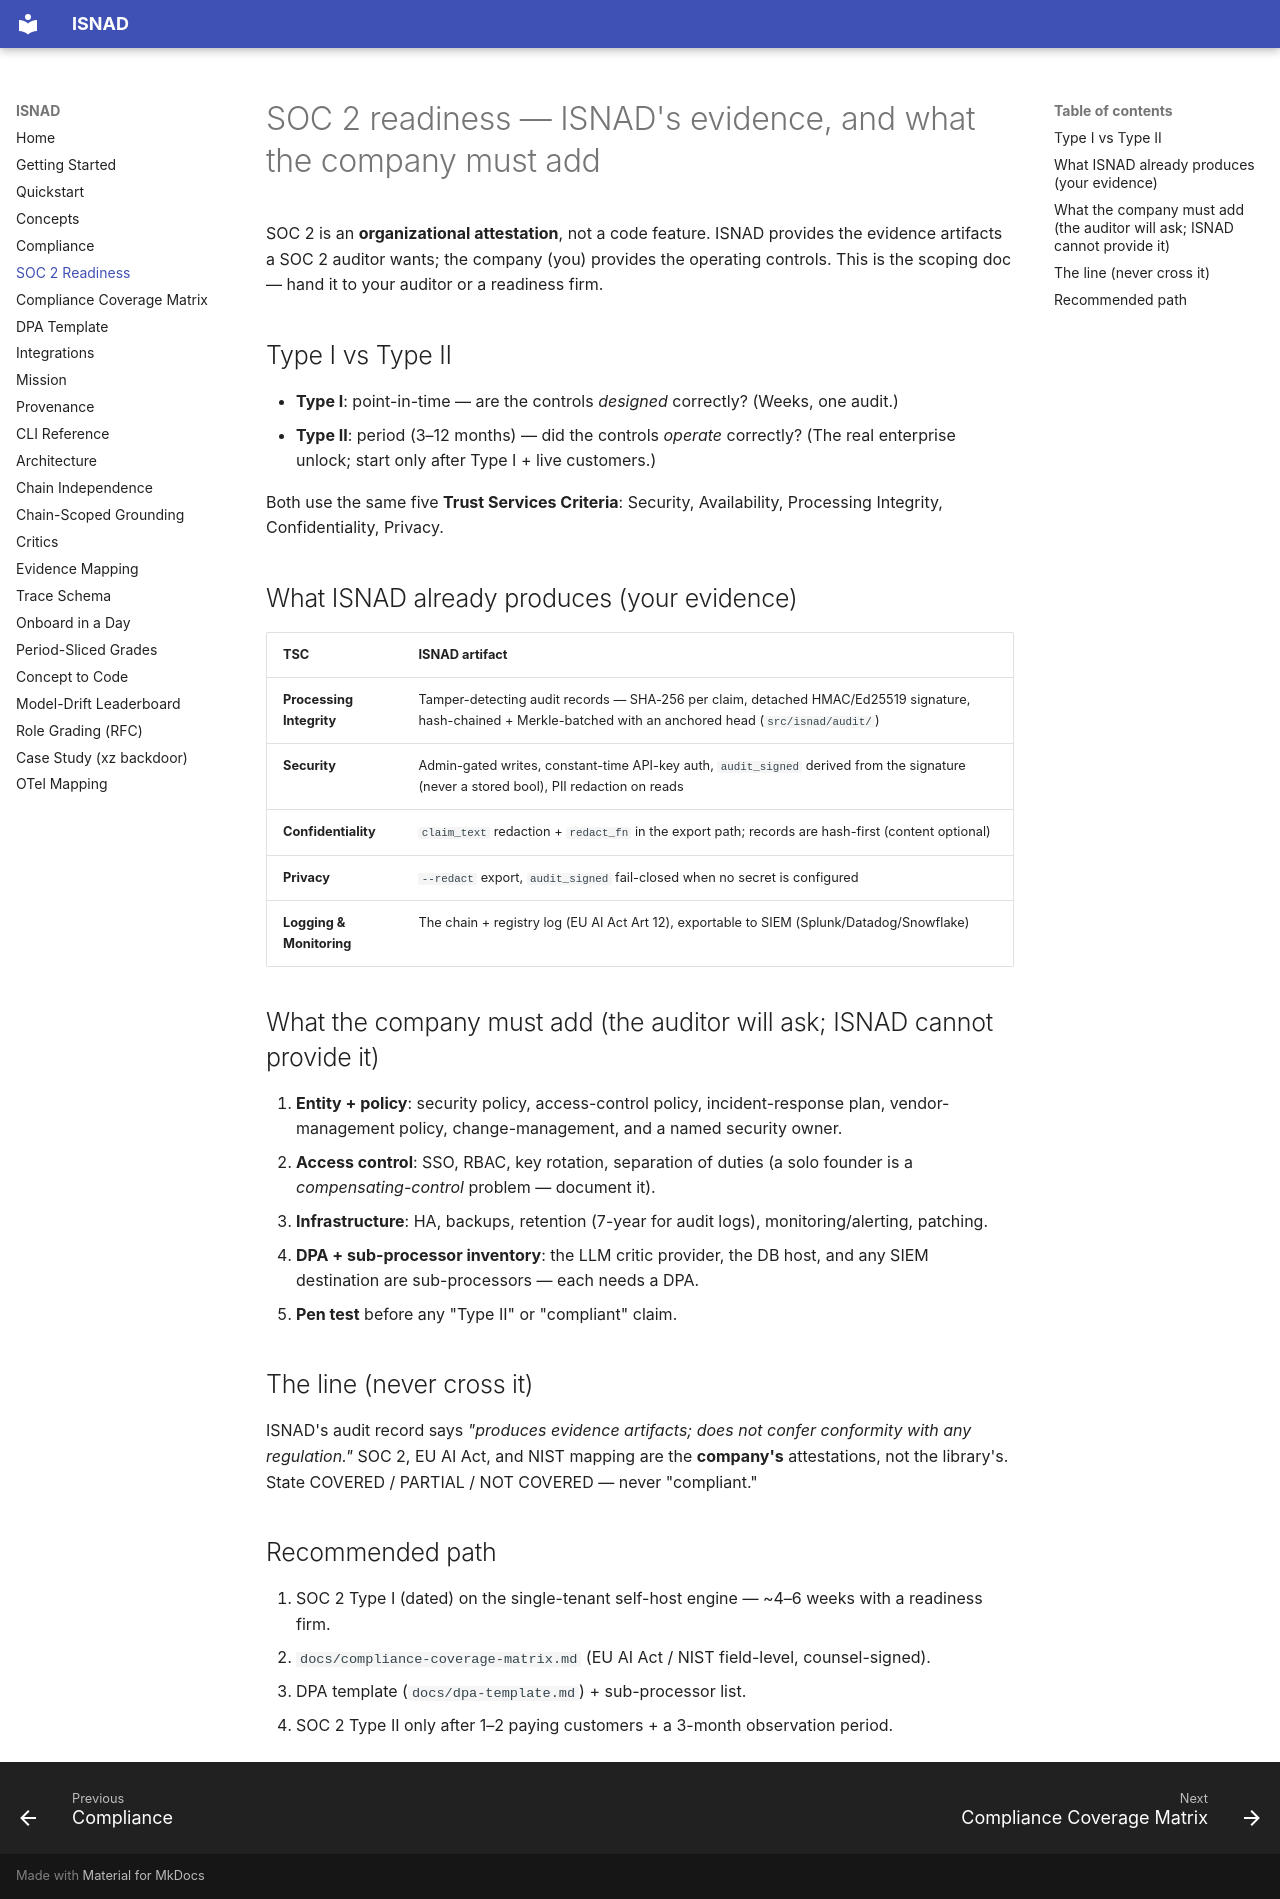

repository: alizahidraja/isnad · page: soc2-readiness/index.html · generator: mkdocs

# SOC 2 readiness — ISNAD's evidence, and what the company must add

SOC 2 is an **organizational attestation**, not a code feature. ISNAD provides the
evidence artifacts a SOC 2 auditor wants; the company (you) provides the operating
controls. This is the scoping doc — hand it to your auditor or a readiness firm.

## Type I vs Type II
- **Type I**: point-in-time — are the controls *designed* correctly? (Weeks, one audit.)
- **Type II**: period (3–12 months) — did the controls *operate* correctly? (The real
  enterprise unlock; start only after Type I + live customers.)

Both use the same five **Trust Services Criteria**: Security, Availability, Processing
Integrity, Confidentiality, Privacy.

## What ISNAD already produces (your evidence)
| TSC | ISNAD artifact |
|---|---|
| **Processing Integrity** | Tamper-detecting audit records — SHA-256 per claim, detached HMAC/Ed25519 signature, hash-chained + Merkle-batched with an anchored head (`src/isnad/audit/`) |
| **Security** | Admin-gated writes, constant-time API-key auth, `audit_signed` derived from the signature (never a stored bool), PII redaction on reads |
| **Confidentiality** | `claim_text` redaction + `redact_fn` in the export path; records are hash-first (content optional) |
| **Privacy** | `--redact` export, `audit_signed` fail-closed when no secret is configured |
| **Logging & Monitoring** | The chain + registry log (EU AI Act Art 12), exportable to SIEM (Splunk/Datadog/Snowflake) |

## What the company must add (the auditor will ask; ISNAD cannot provide it)
1. **Entity + policy**: security policy, access-control policy, incident-response plan, vendor-management policy, change-management, and a named security owner.
2. **Access control**: SSO, RBAC, key rotation, separation of duties (a solo founder is a *compensating-control* problem — document it).
3. **Infrastructure**: HA, backups, retention (7-year for audit logs), monitoring/alerting, patching.
4. **DPA + sub-processor inventory**: the LLM critic provider, the DB host, and any SIEM destination are sub-processors — each needs a DPA.
5. **Pen test** before any "Type II" or "compliant" claim.

## The line (never cross it)
ISNAD's audit record says *"produces evidence artifacts; does not confer conformity with
any regulation."* SOC 2, EU AI Act, and NIST mapping are the **company's** attestations,
not the library's. State COVERED / PARTIAL / NOT COVERED — never "compliant."

## Recommended path
1. SOC 2 Type I (dated) on the single-tenant self-host engine — ~4–6 weeks with a readiness firm.
2. `docs/compliance-coverage-matrix.md` (EU AI Act / NIST field-level, counsel-signed).
3. DPA template (`docs/dpa-template.md`) + sub-processor list.
4. SOC 2 Type II only after 1–2 paying customers + a 3-month observation period.
